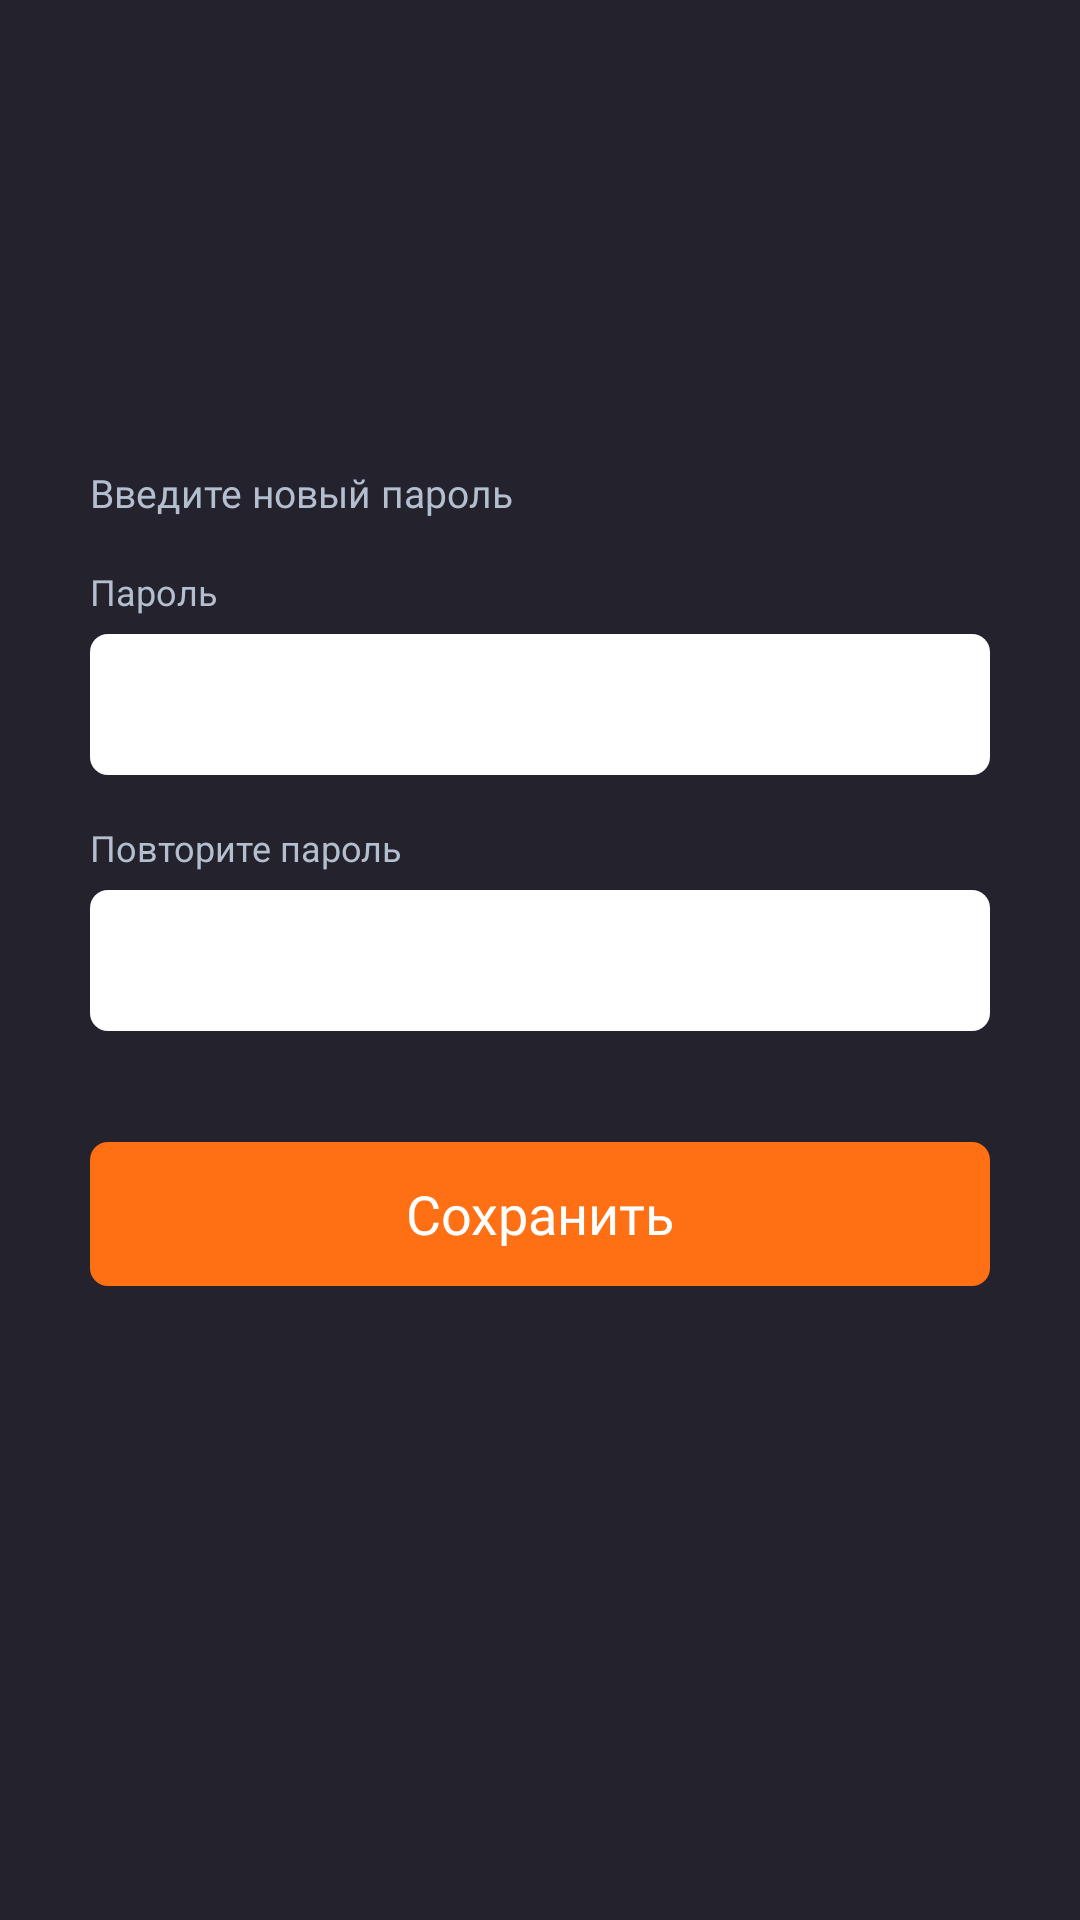

This screen was rendered from an Android layout file. Write that file and the resources it references.
<!-- AndroidManifest.xml: application theme AppTheme -->
<!-- res/layout/fragment_recovery_new_password.xml -->
<?xml version="1.0" encoding="utf-8"?>
<androidx.constraintlayout.widget.ConstraintLayout xmlns:android="http://schemas.android.com/apk/res/android"
    xmlns:app="http://schemas.android.com/apk/res-auto"
    xmlns:tools="http://schemas.android.com/tools"
    android:background="@drawable/ic_background"
    android:layout_width="match_parent"
    android:layout_height="match_parent">

    <androidx.constraintlayout.widget.Guideline
        android:id="@+id/guideline"
        android:layout_width="wrap_content"
        android:layout_height="match_parent"
        android:orientation="horizontal"
        app:layout_constraintGuide_percent="0.5" />

    <TextView
        android:id="@+id/tv_recovery_label"
        style="@style/Description"
        android:layout_width="wrap_content"
        android:layout_height="wrap_content"
        android:layout_marginStart="@dimen/maxi_margin_30dp"
        android:layout_marginEnd="@dimen/maxi_margin_30dp"
        android:layout_marginBottom="16dp"
        android:text="@string/recovery_new_password"
        android:textSize="13sp"
        app:layout_constraintStart_toStartOf="parent"
        app:layout_constraintBottom_toTopOf="@id/tv_password_label"
        />

    <TextView
        android:id="@+id/tv_password_label"
        android:layout_width="wrap_content"
        android:layout_height="wrap_content"
        android:text="@string/login_label_password"
        android:layout_marginStart="@dimen/maxi_margin_30dp"
        android:layout_marginBottom="@dimen/mini_margin_6dp"
        style="@style/LabelText"
        app:layout_constraintStart_toStartOf="parent"
        app:layout_constraintBottom_toTopOf="@id/et_password"
        />

    <EditText
        android:id="@+id/et_password"
        android:layout_width="match_parent"
        android:layout_height="wrap_content"
        android:paddingTop="@dimen/standart_padding"
        android:paddingBottom="@dimen/standart_padding"
        android:paddingStart="@dimen/standart_padding"
        android:paddingEnd="@dimen/standart_padding"
        android:layout_marginStart="@dimen/maxi_margin_30dp"
        android:layout_marginEnd="@dimen/maxi_margin_30dp"
        android:layout_marginBottom="@dimen/standart_margin_16dp"
        android:background="@drawable/background_edit_text"
        style="@style/DarkText"
        app:layout_constraintStart_toStartOf="parent"
        app:layout_constraintEnd_toEndOf="parent"
        app:layout_constraintBottom_toTopOf="@id/tv_repeat_password_label"
        />

    <TextView
        android:id="@+id/tv_repeat_password_label"
        android:layout_width="wrap_content"
        android:layout_height="wrap_content"
        android:text="@string/login_label_new_password"
        android:layout_marginStart="@dimen/maxi_margin_30dp"
        android:layout_marginBottom="@dimen/mini_margin_6dp"
        style="@style/LabelText"
        app:layout_constraintStart_toStartOf="parent"
        app:layout_constraintBottom_toTopOf="@id/ev_repeat_password"
        />

    <EditText
        android:id="@+id/ev_repeat_password"
        android:layout_width="match_parent"
        android:layout_height="wrap_content"
        android:paddingTop="@dimen/standart_padding"
        android:paddingBottom="@dimen/standart_padding"
        android:paddingStart="@dimen/standart_padding"
        android:paddingEnd="@dimen/standart_padding"
        android:layout_marginStart="@dimen/maxi_margin_30dp"
        android:layout_marginEnd="@dimen/maxi_margin_30dp"
        android:layout_marginBottom="@dimen/mini_margin_6dp"
        android:background="@drawable/background_edit_text"
        style="@style/DarkText"
        app:layout_constraintStart_toStartOf="parent"
        app:layout_constraintEnd_toEndOf="parent"
        app:layout_constraintTop_toTopOf="@id/guideline"
        app:layout_constraintBottom_toBottomOf="@id/guideline"
        />


    <androidx.appcompat.widget.AppCompatButton
        android:id="@+id/btn_recovery_password"
        style="@style/LightMediumTitle"
        android:layout_width="match_parent"
        android:layout_height="wrap_content"
        android:layout_marginStart="@dimen/maxi_margin_30dp"
        android:layout_marginEnd="@dimen/maxi_margin_30dp"
        android:layout_marginTop="37dp"
        android:background="@drawable/filled_button"
        android:gravity="center"
        android:stateListAnimator="@null"
        android:text="@string/button_save"
        app:layout_constraintEnd_toEndOf="parent"
        app:layout_constraintStart_toStartOf="parent"
        app:layout_constraintTop_toBottomOf="@+id/ev_repeat_password" />

</androidx.constraintlayout.widget.ConstraintLayout>
<!-- resources referenced by this layout -->
<resources>
  <dimen name="maxi_margin_30dp">30dp</dimen>
  <dimen name="mini_margin_6dp">6dp</dimen>
  <dimen name="standart_margin_16dp">16dp</dimen>
  <dimen name="standart_padding">14dp</dimen>
  <!-- drawable background_edit_text (drawable) -->
  <selector xmlns:android="http://schemas.android.com/apk/res/android">
  
      <item>
          <shape>
              <solid android:color="@color/color_secondary"/>
              <corners android:radius="6dp"/>
          </shape>
      </item>
  
  </selector>
  <string name="button_save">Сохранить</string>
  <string name="login_label_new_password">Повторите пароль</string>
  <string name="login_label_password">Пароль</string>
  <string name="recovery_new_password">Введите новый пароль</string>
  <style name="DarkText" parent="Text">
          <item name="android:textColor">@color/color_text_dark</item>
      </style>
  <style name="Description" parent="AppTheme">
          <item name="android:fontFamily">@font/roboto_light</item>
          <item name="android:textSize">13sp</item>
          <item name="android:textColor">@color/color_label_gray</item>
          <item name="android:lineSpacingExtra">1sp</item>
      </style>
  <style name="LabelText" parent="AppTheme">
          <item name="android:textSize">12sp</item>
          <item name="android:textColor">@color/color_label_gray</item>
      </style>
  <style name="LightMediumTitle" parent="MediumTitle">
          <item name="android:textColor">@color/color_text_light</item>
      </style>
  <style name="AppTheme" parent="Theme.MaterialComponents.Light.NoActionBar">
          
          <item name="android:windowLightStatusBar">false</item>
          <item name="colorPrimary">@color/color_primary</item>
          <item name="colorAccent">@color/color_accent_orange</item>
  
          <item name="android:statusBarColor">@color/color_black</item>
          <item name="android:windowBackground">@color/color_primary</item>
          <item name="android:navigationBarColor">@color/color_black</item>
          <item name="android:dialogTheme">@style/ReviewDialogTheme</item>
  
          
  
          
  
         
  
          <item name="searchViewStyle">@style/MySearchViewStyle</item>
      </style>
  <color name="color_secondary">#FFFFFF</color>
  <dimen name="corner_6dp">6dp</dimen>
  <color name="color_accent_orange">#FF6F14</color>
  <color name="color_accent_orange_opacity">#96FF6F14</color>
  <style name="Text" parent="AppTheme">
          <item name="android:textSize">14sp</item>
      </style>
  <color name="color_text_dark">#1A1A21</color>
  <color name="color_label_gray">#B3BFCF</color>
  <style name="MediumTitle" parent="Title">
          <item name="android:fontFamily">@font/roboto_medium</item>
      </style>
  <color name="color_text_light">#FFFFFF</color>
  <color name="color_primary">#24222C</color>
  <color name="color_black">#000000</color>
  <style name="ReviewDialogTheme" parent="AppTheme">
          <item name="android:windowBackground">@android:color/transparent</item>
          <item name="android:windowNoTitle">true</item>
          <item name="android:windowIsFloating">true</item>
          <item name="android:windowCloseOnTouchOutside">true</item>
      </style>
  <style name="MySearchViewStyle" parent="Widget.AppCompat.SearchView">
          <item name="searchHintIcon">@null</item>
      </style>
  <style name="Title" parent="AppTheme">
          <item name="android:textSize">18sp</item>
      </style>
</resources>
